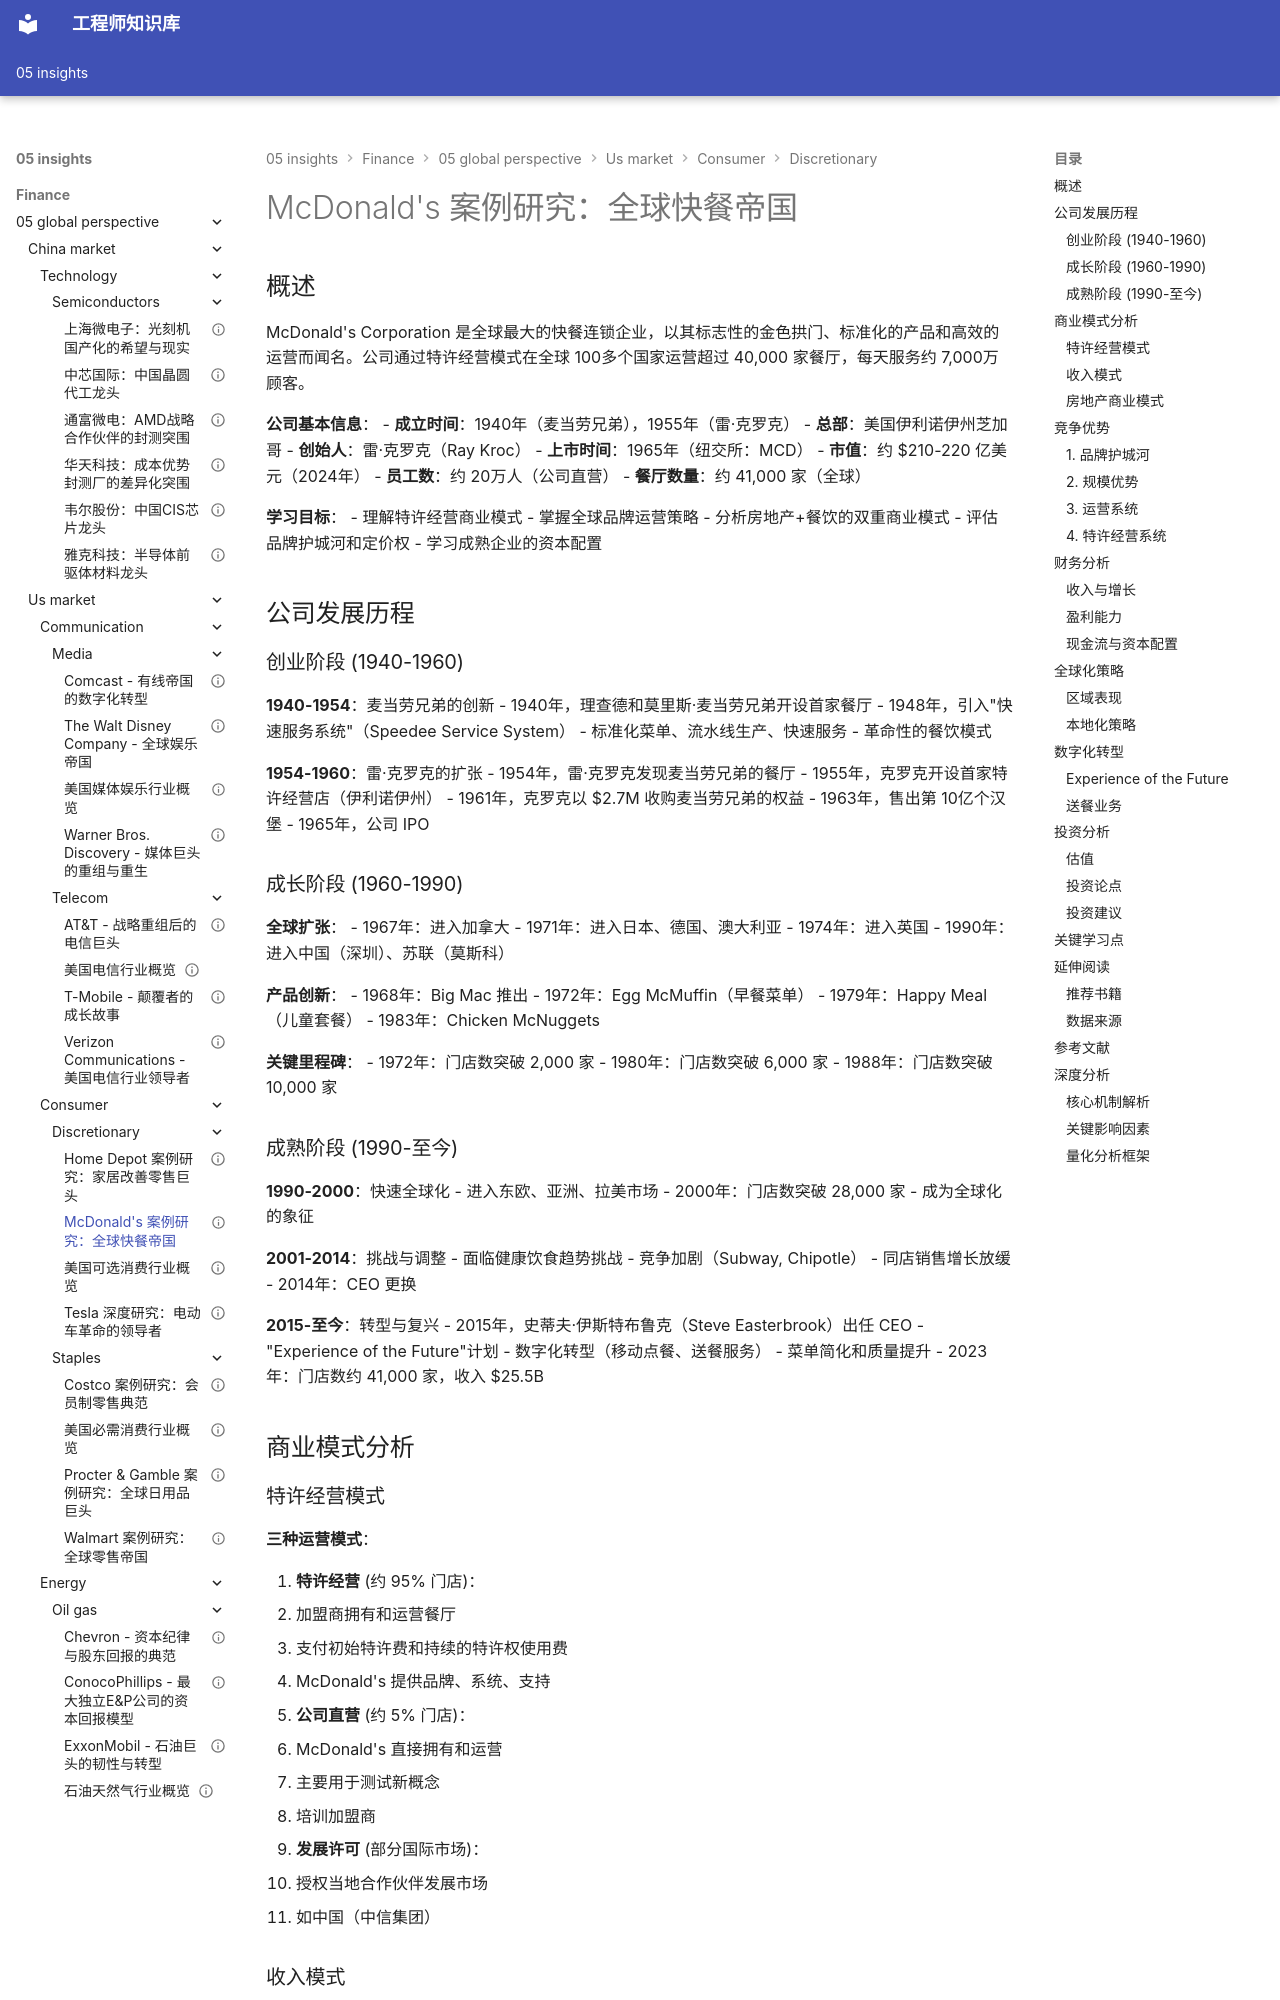

repository: Vuiora/knowledge-os · page: 05-insights/finance/05-global-perspective/us-market/consumer/discretionary/mcdonalds/index.html · generator: mkdocs

---
title: McDonald's 案例研究：全球快餐帝国
description: 深入分析 McDonald's 的商业模式、特许经营策略、全球扩张与投资价值
slug: mcdonalds-case-study
domain: 金融洞察
module: 全球投资视角
content_type: case-study
skill_level: intermediate
tags:
- McDonald's
- 全球市场
- 消费行业
- 特许经营
- 餐饮
prerequisites:
- 可选消费行业概览
- 商业模式分析
- 品牌护城河
related_contents:
- case-studies/consumer-brands/starbucks.md
- case-studies/consumer-brands/coca-cola.md
- business-models/platform-business.md
estimated_time: 60
difficulty_score: 3
author: 金融知识体系
created_at: '2024-01-20'
updated_at: '2024-01-20'
version: '1.0'
language: zh-CN
status: published
is_featured: false
---

# McDonald's 案例研究：全球快餐帝国

## 概述

McDonald's Corporation 是全球最大的快餐连锁企业，以其标志性的金色拱门、标准化的产品和高效的运营而闻名。公司通过特许经营模式在全球 100多个国家运营超过 40,000 家餐厅，每天服务约 7,000万顾客。

**公司基本信息**：
- **成立时间**：1940年（麦当劳兄弟），1955年（雷·克罗克）
- **总部**：美国伊利诺伊州芝加哥
- **创始人**：雷·克罗克（Ray Kroc）
- **上市时间**：1965年（纽交所：MCD）
- **市值**：约 $210-220 亿美元（2024年）
- **员工数**：约 20万人（公司直营）
- **餐厅数量**：约 41,000 家（全球）

**学习目标**：
- 理解特许经营商业模式
- 掌握全球品牌运营策略
- 分析房地产+餐饮的双重商业模式
- 评估品牌护城河和定价权
- 学习成熟企业的资本配置

## 公司发展历程

### 创业阶段 (1940-1960)

**1940-1954**：麦当劳兄弟的创新
- 1940年，理查德和莫里斯·麦当劳兄弟开设首家餐厅
- 1948年，引入"快速服务系统"（Speedee Service System）
- 标准化菜单、流水线生产、快速服务
- 革命性的餐饮模式

**1954-1960**：雷·克罗克的扩张
- 1954年，雷·克罗克发现麦当劳兄弟的餐厅
- 1955年，克罗克开设首家特许经营店（伊利诺伊州）
- 1961年，克罗克以 $2.7M 收购麦当劳兄弟的权益
- 1963年，售出第 10亿个汉堡
- 1965年，公司 IPO

### 成长阶段 (1960-1990)

**全球扩张**：
- 1967年：进入加拿大
- 1971年：进入日本、德国、澳大利亚
- 1974年：进入英国
- 1990年：进入中国（深圳）、苏联（莫斯科）

**产品创新**：
- 1968年：Big Mac 推出
- 1972年：Egg McMuffin（早餐菜单）
- 1979年：Happy Meal（儿童套餐）
- 1983年：Chicken McNuggets

**关键里程碑**：
- 1972年：门店数突破 2,000 家
- 1980年：门店数突破 6,000 家
- 1988年：门店数突破 10,000 家
